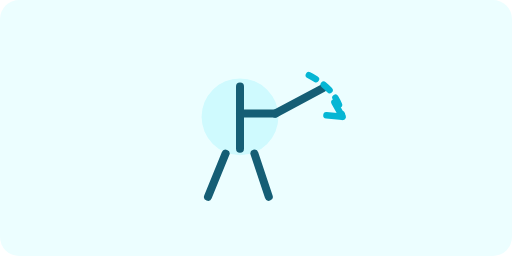
t = 0.00 s
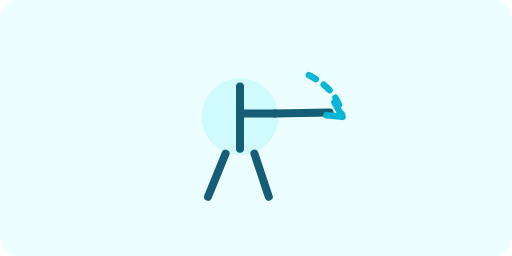
t = 0.41 s
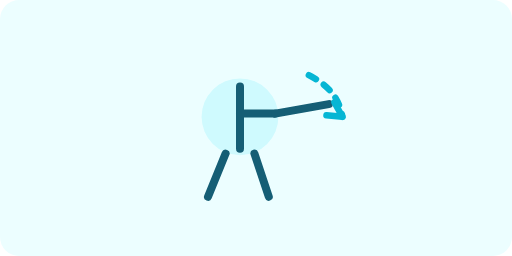
t = 0.83 s
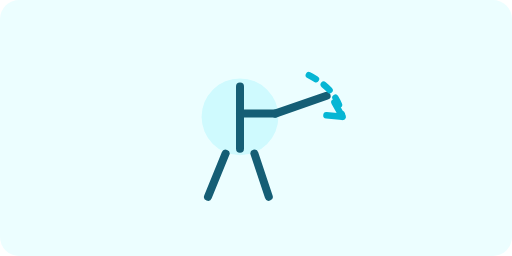
t = 0.96 s
t = 1.10 s: frame unchanged from t = 0.00 s, image omitted
t = 2.20 s: frame unchanged from t = 0.00 s, image omitted

The animated SVG that drew these frames (rendered in a browser with its animation timeline set to each time). Animation: 1 SMIL element (animateTransform=1); one cycle of 2.20 s.

<svg xmlns="http://www.w3.org/2000/svg" viewBox="0 0 640 320" fill="none">
  <rect width="640" height="320" rx="24" fill="#ECFEFF"/>
  <circle cx="300" cy="146" r="48" fill="#CFFAFE"/>
  <path d="M300 108V186" stroke="#155E75" stroke-width="10" stroke-linecap="round"/>
  <path d="M300 142H344" stroke="#155E75" stroke-width="10" stroke-linecap="round"/>
  <path d="M344 142L404 110" stroke="#155E75" stroke-width="10" stroke-linecap="round">
    <animateTransform attributeName="transform" type="rotate" values="0 344 142;36 344 142;0 344 142" dur="1.1s" repeatCount="2"/>
  </path>
  <path d="M282 192L260 246M318 192L336 246" stroke="#155E75" stroke-width="10" stroke-linecap="round"/>
  <path d="M386 94C410 106 424 122 428 146" stroke="#06B6D4" stroke-width="8" stroke-linecap="round" stroke-dasharray="10 12"/>
  <path d="M428 146L418 128M428 146L408 144" stroke="#06B6D4" stroke-width="8" stroke-linecap="round"/>
</svg>
